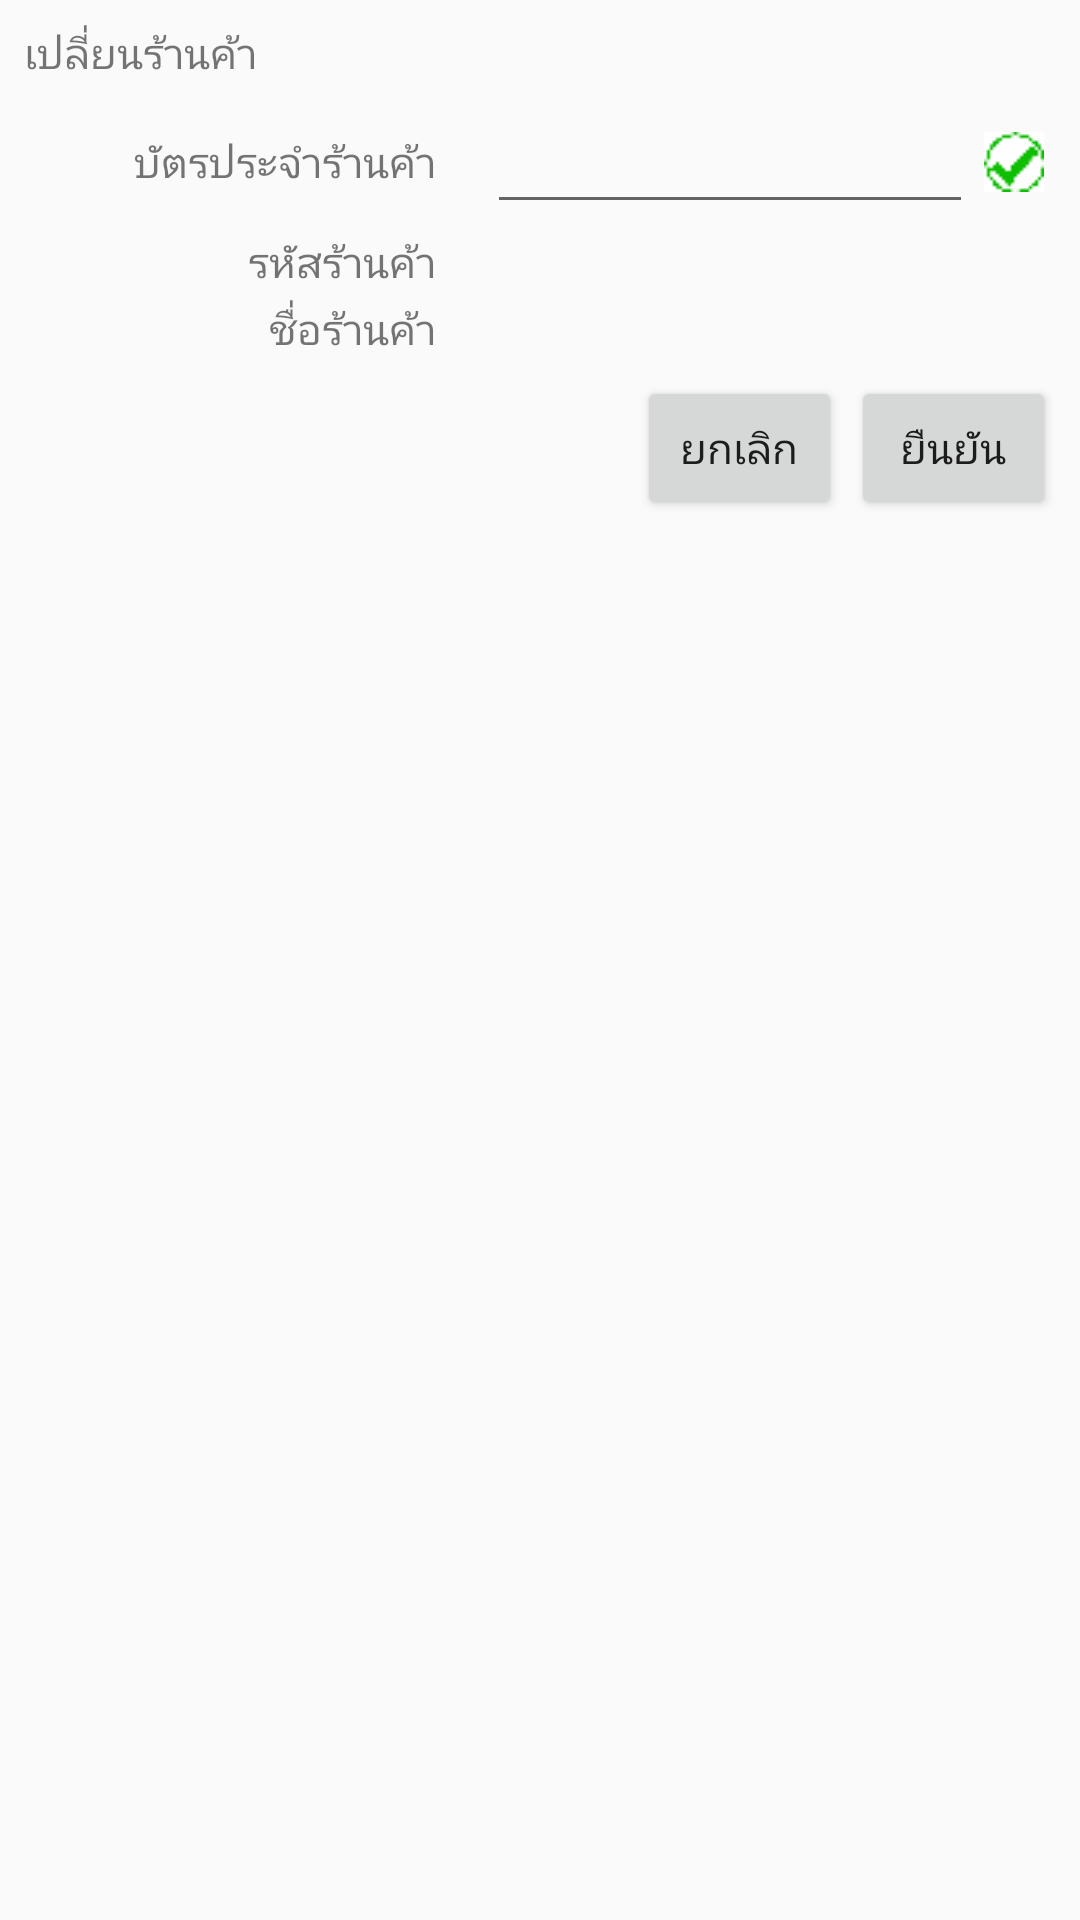

This screen was rendered from an Android layout file. Write that file and the resources it references.
<!-- AndroidManifest.xml: application theme Theme.AppCompat.Light -->
<!-- res/layout/changeshop_popup.xml -->
<?xml version="1.0" encoding="utf-8"?>
<android.support.constraint.ConstraintLayout
    xmlns:android="http://schemas.android.com/apk/res/android"
    xmlns:tools="http://schemas.android.com/tools"
    xmlns:app="http://schemas.android.com/apk/res-auto"
    android:layout_width="match_parent"
    android:layout_height="match_parent"
    style="?colorbg"
    tools:context="com.wf.demo.wfv30.MainActivity">


    <LinearLayout
        android:layout_width="0dp"
        android:layout_height="wrap_content"
        android:orientation="vertical"
        android:layout_marginEnd="8dp"
        android:layout_marginLeft="8dp"
        android:layout_marginRight="8dp"
        android:layout_marginStart="8dp"
        android:layout_marginTop="8dp"
        app:layout_constraintHorizontal_bias="0.0"
        app:layout_constraintLeft_toLeftOf="parent"
        app:layout_constraintRight_toRightOf="parent"
        app:layout_constraintTop_toTopOf="parent">

        <TextView
            android:id="@+id/MainText"
            style="?ptextmain"
            android:layout_width="match_parent"
            android:layout_height="wrap_content"
            android:paddingBottom="@dimen/SpaceRow"
            android:text="@string/TPChangeShop" />

        <LinearLayout
            android:layout_width="match_parent"
            android:layout_height="wrap_content"
            style="?pbg"
            android:orientation="horizontal">

            <LinearLayout
                android:layout_width="match_parent"
                android:layout_height="wrap_content"
                android:orientation="vertical">

                <LinearLayout
                    android:layout_width="match_parent"
                    android:layout_height="@dimen/Space"
                    android:orientation="horizontal"></LinearLayout>

                <LinearLayout
                    android:layout_width="match_parent"
                    android:layout_height="wrap_content"
                    android:orientation="horizontal">

                    <TextView
                        android:id="@+id/textView"
                        style="?text"
                        android:layout_width="0dp"
                        android:layout_height="match_parent"
                        android:layout_weight="0.4"
                        android:gravity="center"
                        android:text="@string/ShopCard"
                        android:textAlignment="textEnd" />

                    <Space
                        android:layout_width="0dp"
                        android:layout_height="match_parent"
                        android:layout_weight="0.05" />

                    <EditText
                        android:id="@+id/CardNo"
                        style="?edittext"
                        android:layout_width="0dp"
                        android:layout_height="match_parent"
                        android:layout_weight="0.47"
                        android:ems="10"
                        android:nextFocusDown="@+id/Submit"
                        android:selectAllOnFocus="true"
                        android:inputType="textPassword" />

                    <ImageButton
                        android:id="@+id/CheckCard"
                        style="?button"
                        android:layout_width="0dp"
                        android:layout_height="match_parent"
                        android:layout_weight="0.08"
                        android:background="@android:color/transparent"
                        app:srcCompat="@drawable/check" />


                </LinearLayout>

                <LinearLayout
                    android:layout_width="match_parent"
                    android:layout_height="@dimen/Space"
                    android:orientation="horizontal"></LinearLayout>

                <LinearLayout
                    android:layout_width="match_parent"
                    android:layout_height="match_parent"
                    android:orientation="horizontal"
                    tools:layout_editor_absoluteX="8dp"
                    tools:layout_editor_absoluteY="137dp">

                    <TextView
                        style="?text"
                        android:layout_width="0dp"
                        android:layout_height="match_parent"
                        android:layout_weight="0.4"
                        android:gravity="center"
                        android:text="@string/ShopNo"
                        android:textAlignment="textEnd" />

                    <Space
                        android:layout_width="0dp"
                        android:layout_height="match_parent"
                        android:layout_weight="0.05" />

                    <TextView
                        android:id="@+id/ShopNo"
                        style="?text"
                        android:layout_width="0dp"
                        android:layout_height="match_parent"
                        android:layout_weight="0.45"
                        android:gravity="center"
                        android:textAlignment="viewStart" />

                    <Space
                        android:layout_width="0dp"
                        android:layout_height="match_parent"
                        android:layout_weight="0.1" />

                </LinearLayout>

                <LinearLayout
                    android:layout_width="match_parent"
                    android:layout_height="@dimen/Space"
                    android:orientation="horizontal"></LinearLayout>
                <LinearLayout
                    android:layout_width="match_parent"
                    android:layout_height="match_parent"
                    android:orientation="horizontal"
                    tools:layout_editor_absoluteX="8dp"
                    tools:layout_editor_absoluteY="137dp">

                    <TextView
                        style="?text"
                        android:layout_width="0dp"
                        android:layout_height="match_parent"
                        android:layout_weight="0.4"
                        android:gravity="center"
                        android:text="@string/ShopName"
                        android:textAlignment="textEnd" />

                    <Space
                        android:layout_width="0dp"
                        android:layout_height="match_parent"
                        android:layout_weight="0.05" />

                    <TextView
                        android:id="@+id/ShopName"
                        style="?text"
                        android:layout_width="0dp"
                        android:layout_height="match_parent"
                        android:layout_weight="0.45"
                        android:gravity="center"
                        android:textAlignment="viewStart" />

                    <Space
                        android:layout_width="0dp"
                        android:layout_height="match_parent"
                        android:layout_weight="0.1" />

                </LinearLayout>

                <LinearLayout
                    android:layout_width="match_parent"
                    android:layout_height="@dimen/Space"
                    android:orientation="horizontal"></LinearLayout>
            </LinearLayout>

        </LinearLayout>

        <LinearLayout
            android:layout_width="match_parent"
            android:layout_height="wrap_content"
            android:orientation="horizontal">

            <Space
                android:layout_width="0dp"
                android:layout_height="wrap_content"
                android:layout_weight="0.6" />

            <Button
                android:id="@+id/Cancel"
                style="?button"
                android:layout_width="0dp"
                android:layout_height="wrap_content"
                android:layout_marginBottom="@dimen/SpaceRow"
                android:layout_marginRight="@dimen/SpaceRow"
                android:layout_marginTop="@dimen/SpaceRow"
                android:layout_weight="0.2"
                android:text="@string/Cancel" />

            <Button
                android:id="@+id/Submit"
                style="?button"
                android:layout_width="0dp"
                android:layout_height="wrap_content"
                android:layout_marginBottom="@dimen/SpaceRow"
                android:layout_marginTop="@dimen/SpaceRow"
                android:layout_weight="0.2"
                android:text="@string/Submit" />
        </LinearLayout>

    </LinearLayout>
</android.support.constraint.ConstraintLayout>
<!-- resources referenced by this layout -->
<resources>
  <dimen name="Space">3dp</dimen>
  <dimen name="SpaceRow">3dp</dimen>
  <!-- drawable check: png bitmap (drawable, 969 bytes) -->
  <string name="Cancel">ยกเลิก</string>
  <string name="ShopCard">บัตรประจำร้านค้า</string>
  <string name="ShopName">ชื่อร้านค้า</string>
  <string name="ShopNo">รหัสร้านค้า</string>
  <string name="Submit">ยืนยัน</string>
  <string name="TPChangeShop">เปลี่ยนร้านค้า</string>
</resources>
